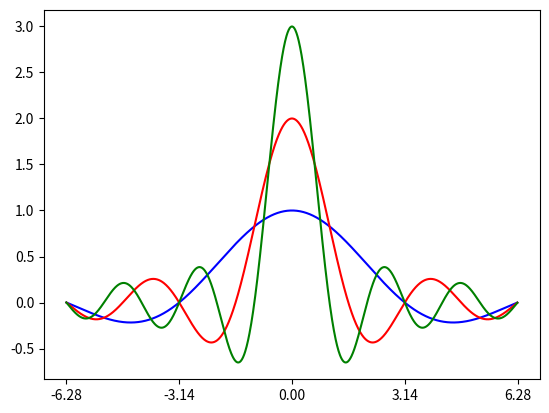

The matplotlib source for this figure: (Note: this script raises an exception after producing the figure.)
import numpy as np
import matplotlib.pyplot as plt

x =  np.arange(-2*np.pi,2*np.pi,0.01)
y1 = np.sin(x)/x
y2 = np.sin(2*x)/x
y3 = np.sin(3*x)/x
plt.plot(x,y1,color='b')
plt.plot(x,y2,color='r')
plt.plot(x,y3,color='g')
plt.xticks([-2*np.pi, -np.pi, 0, np.pi, 2*np.pi],
           [r'$-2\pi$',r'$0$',r'$+\pi$',r'$+2\pi$'])
plt.yticks([-1,0,+1,+2,+3],
           [r'$-1$',r'$0$',r'$+1$',r'$+2$',r'$+3$'])
ax = plt.gca()
ax.spines['right'].set_color('none')
ax.spines['top'].set_color('none')
ax.xaxis.set_ticks_position('bottom')
ax.spines['bottom'].set_position(('data',0))
ax.yaxis.set_ticks_position('left')
ax.spines['left'].set_position(('data',0))
plt.show()                            
                             
